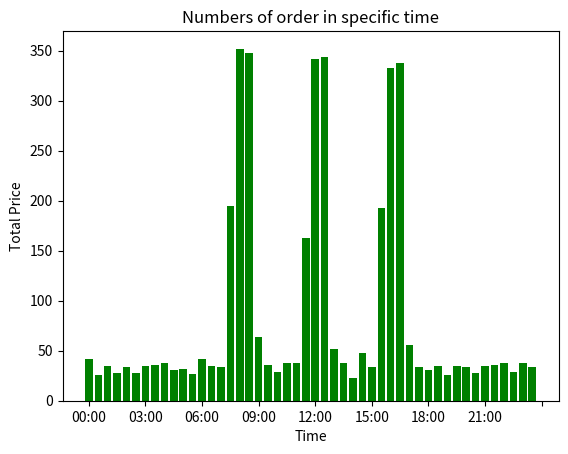

Generate this figure with matplotlib:
import random
import datetime
import pandas as pd
import matplotlib.pyplot as plt
import matplotlib
import matplotlib.dates as md
import matplotlib.ticker as ticker
import matplotlib.dates as mdates

def random_date(start, l):
   current = start
   while l > 0:

    randMin = [10, 30, 60, 120, 240]
    randMin = random.choices(randMin, weights=[0.5, 1, 2, 4, 16])
    initMin = 0
    if randMin == 10:
        initMin = 0
    elif randMin == 30:
        initMin = 10
    elif randMin == 60:
        initMin = 30
    elif randMin == 120:
        initMin = 60
    elif randMin == 240:
        initMin = 120
    # print(randMin)
    current = current + \
        datetime.timedelta(minutes=random.randrange(initMin, randMin[0]))
    yield current
    l -= 1


def generateGraphWeekday(randomTime, order):
    for i in range(len(randomTime)):
        randomTime[i] = datetime.datetime.strptime(randomTime[i], "%y/%m/%d %H:%M")
        # currentTime = datetime.datetime.now()
        # randomTime[i] = randomTime[i].replace(year=currentTime.year, month=currentTime.month, day=currentTime.day)
    
    timeShedule = ['MON', 'TUE', 'WED', 'THU', 'FRI', 'SAT','SUN']

    orderCountBinning = []
    for i in range(7):
        orderCountBinning.append(0)
    for x in randomTime:
        for i in range(7):
            if x.weekday() == i:
                orderCountBinning[i] += 1 
    # ax = plt.gca()
    # ax.axes.xaxis.set_ticks([0, 6, 12, 18, 24, 30, 36, 42, 48])
    # randomTime = matplotlib.dates.date2num(randomTime)
    # plt.scatter(randomTime, order, label="stars", color="green", marker="1", s=3)
    plt.bar(timeShedule, orderCountBinning, color='green')
    # plt.plot(randomTime, order)
    plt.xlabel('Day Of Week')
    plt.ylabel('Total Price')

    plt.title('Numbers of order in specific day')

    plt.show()

    

def generateGraph(randomTime, order):
    for i in range(len(randomTime)):
        randomTime[i] = datetime.datetime.strptime(randomTime[i], "%y/%m/%d %H:%M")
        currentTime = datetime.datetime.now()
        randomTime[i] = randomTime[i].replace(year=currentTime.year, month=currentTime.month, day=currentTime.day)

    timeShedule = []
    frontTime = "00"
    backTime = "00"
    backTimeFlag = 0
    frontTimecount = 0

    for i in range(48):
        
        if i % 2 == 0:
            if frontTimecount < 10:
                frontTime = "0" + str(frontTimecount)
            else:
                frontTime = str(frontTimecount)
            frontTimecount += 1
        if backTimeFlag == 0:
            backTimeFlag = 1
            backTime = "00"
        else:
            backTimeFlag = 0
            backTime = "30"
        timeShedule.append(frontTime + ":" + backTime)




    # Count order every 30 mins for binning to the graph
    orderCountBinning = []
    for i in range(48):
        orderCountBinning.append(0)

    for x in randomTime:
        for i in range(48):
            startCheckTime = currentTime.replace(hour=0, minute=0) + datetime.timedelta(minutes=30*i)
            endCheckTime = currentTime.replace(hour=0, minute=30) + datetime.timedelta(minutes=30*i)
            if x >= startCheckTime and x <= endCheckTime:
                orderCountBinning[i] += 1 

    print(orderCountBinning)

 

    # randomTime = randomTime[800:900]
    # order = order[800:900]

    # print(randomTime)

    # plt.gca().xaxis.set_major_formatter(mdates.DateFormatter('%H:%M'))
    ax = plt.gca()
    ax.axes.xaxis.set_ticks([0, 6, 12, 18, 24, 30, 36, 42, 48])
    # randomTime = matplotlib.dates.date2num(randomTime)
    # plt.scatter(randomTime, order, label="stars", color="green", marker="1", s=3)
    plt.bar(timeShedule, orderCountBinning, color='green')
    # plt.plot(randomTime, order)
    plt.xlabel('Time')
    plt.ylabel('Total Price')

    plt.title('Numbers of order in specific time')

    plt.show()

def randomWeekdayDataSet(start, l):
    current = start
    ruleDate = start.weekday()
    while l > 0:
        checkInRange = True
        if current.weekday() == ruleDate:
            checkInRange = True
        else:
            checkInRange = False
    
        if checkInRange == True:
            randMin =  random.randint(0, 11)
            current = current + datetime.timedelta(minutes=randMin)             

        else:    
            randMin =  random.randint(30, 120)
            current = current + datetime.timedelta(minutes=randMin)
        yield current
        l -= 1


# Random order to most of order can be in range base on ruleDate (ruleDate are same on everyday)
def randomRealDataSet(start, l):
    current = start
    # Set rule to random minute out of range rule date
    

    while l > 0:
        ruleDate = [[current.replace(hour=8, minute=0), current.replace(hour=9, minute=0)], [current.replace(hour=12, minute=0), current.replace(hour=13, minute=0)] , [current.replace(hour=16, minute=0), current.replace(hour=17, minute=0)]  ]
        checkInRange = True
        for i in range(len(ruleDate)):
            if current >= ruleDate[i][0] and current <= ruleDate[i][1]:
                checkInRange = True
                break
            else:
                checkInRange = False
    
        if checkInRange == True:
            randMin =  random.randint(0, 6)
            current = current + datetime.timedelta(minutes=randMin)             

        else:    
            while 1:
                randMin =  random.randint(0, 60)
                temp = current
                current = current + datetime.timedelta(minutes=randMin) 
                if current <= ruleDate[0][0]:
                    break
                elif current >= ruleDate[0][1] and current <= ruleDate[1][0]:
                    break
                elif current >= ruleDate[1][1] and current <= ruleDate[2][0]:
                    break
                elif current >= ruleDate[2][1]:
                    break
                else:
                    current = temp
        yield current
        l -= 1
# Generate random data to csv file

startDate = datetime.datetime(2020, 10, 1, 6, 00)

randomTime = []


for x in (list(randomRealDataSet(startDate,4000))):

    randomTime.append(x.strftime("%y/%m/%d %H:%M"))

order = []
for x in range(4000):
    order.append(int(random.choices([20, 30], [2, 1])[0]))


data = list(zip(randomTime, order))

generateGraph(randomTime, order)

df = pd.DataFrame(data = data, columns=['Time', 'orderPrice'])
df.to_csv('./randomTimePrice.csv', index=False, header=True)